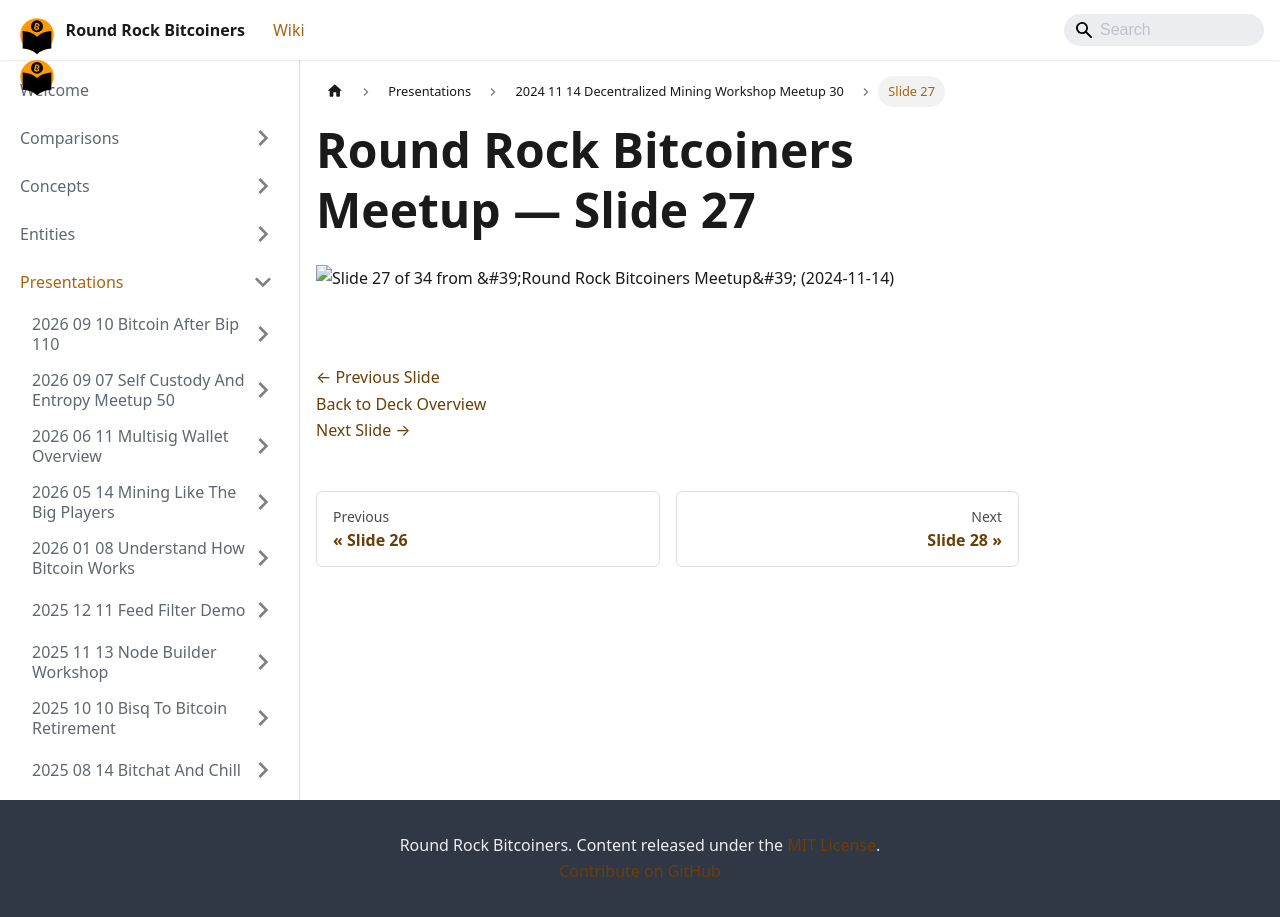

repository: jason-me/rrbtc-wiki · page: presentations/2024-11-14-decentralized-mining-workshop-meetup-30/slide-027/index.html · generator: docusaurus

---
title: "Slide 27 of 34 - Round Rock Bitcoiners Meetup"
sidebar_label: "Slide 27"
pagination_next: "presentations/2024-11-14-decentralized-mining-workshop-meetup-30/slide-028"
pagination_prev: "presentations/2024-11-14-decentralized-mining-workshop-meetup-30/slide-026"
---

# Round Rock Bitcoiners Meetup — Slide 27

![Slide 27 of 34 from 'Round Rock Bitcoiners Meetup' (2024-11-14)](/img/slides/2024-11-14-decentralized-mining-workshop-meetup-30/slide_026.jpg)

<br/>
<br/>

[← Previous Slide](/presentations/2024-11-14-decentralized-mining-workshop-meetup-30/slide-026)  
[Back to Deck Overview](/presentations/2024-11-14-decentralized-mining-workshop-meetup-30/)  
[Next Slide →](/presentations/2024-11-14-decentralized-mining-workshop-meetup-30/slide-028)
